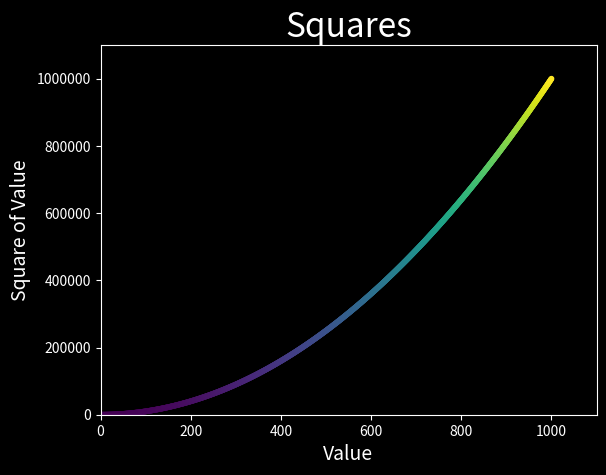

Python code for this plot:
import matplotlib.pyplot as plt

# x_values = [1, 2, 3, 4, 5]
#  y_values = [1, 4, 9, 16, 25]
x_values = range(1, 1001)
y_values = [x**2 for x in x_values]  # using list comprehension to calculate squares

plt.style.use('dark_background')
fig, ax = plt.subplots()
# ax.scatter(x_values, y_values, c='g', s=10)
ax.scatter(x_values, y_values, c=y_values, cmap='viridis', s=10)
ax.set_title('Squares', fontsize=24)
ax.set_xlabel('Value', fontsize=14)
ax.set_ylabel('Square of Value', fontsize=14)
ax.axis([0, 1100, 0, 1_100_000])  # setting the axis limits first two nums are min & max of axis x
ax.ticklabel_format(style='plain')  # 设置常规表示法
plt.show()
# save image default
#plt.savefig(r'C:\Users\<user>\Pictures\Saved Pictures\squares.png', bbox_inches='tight')

